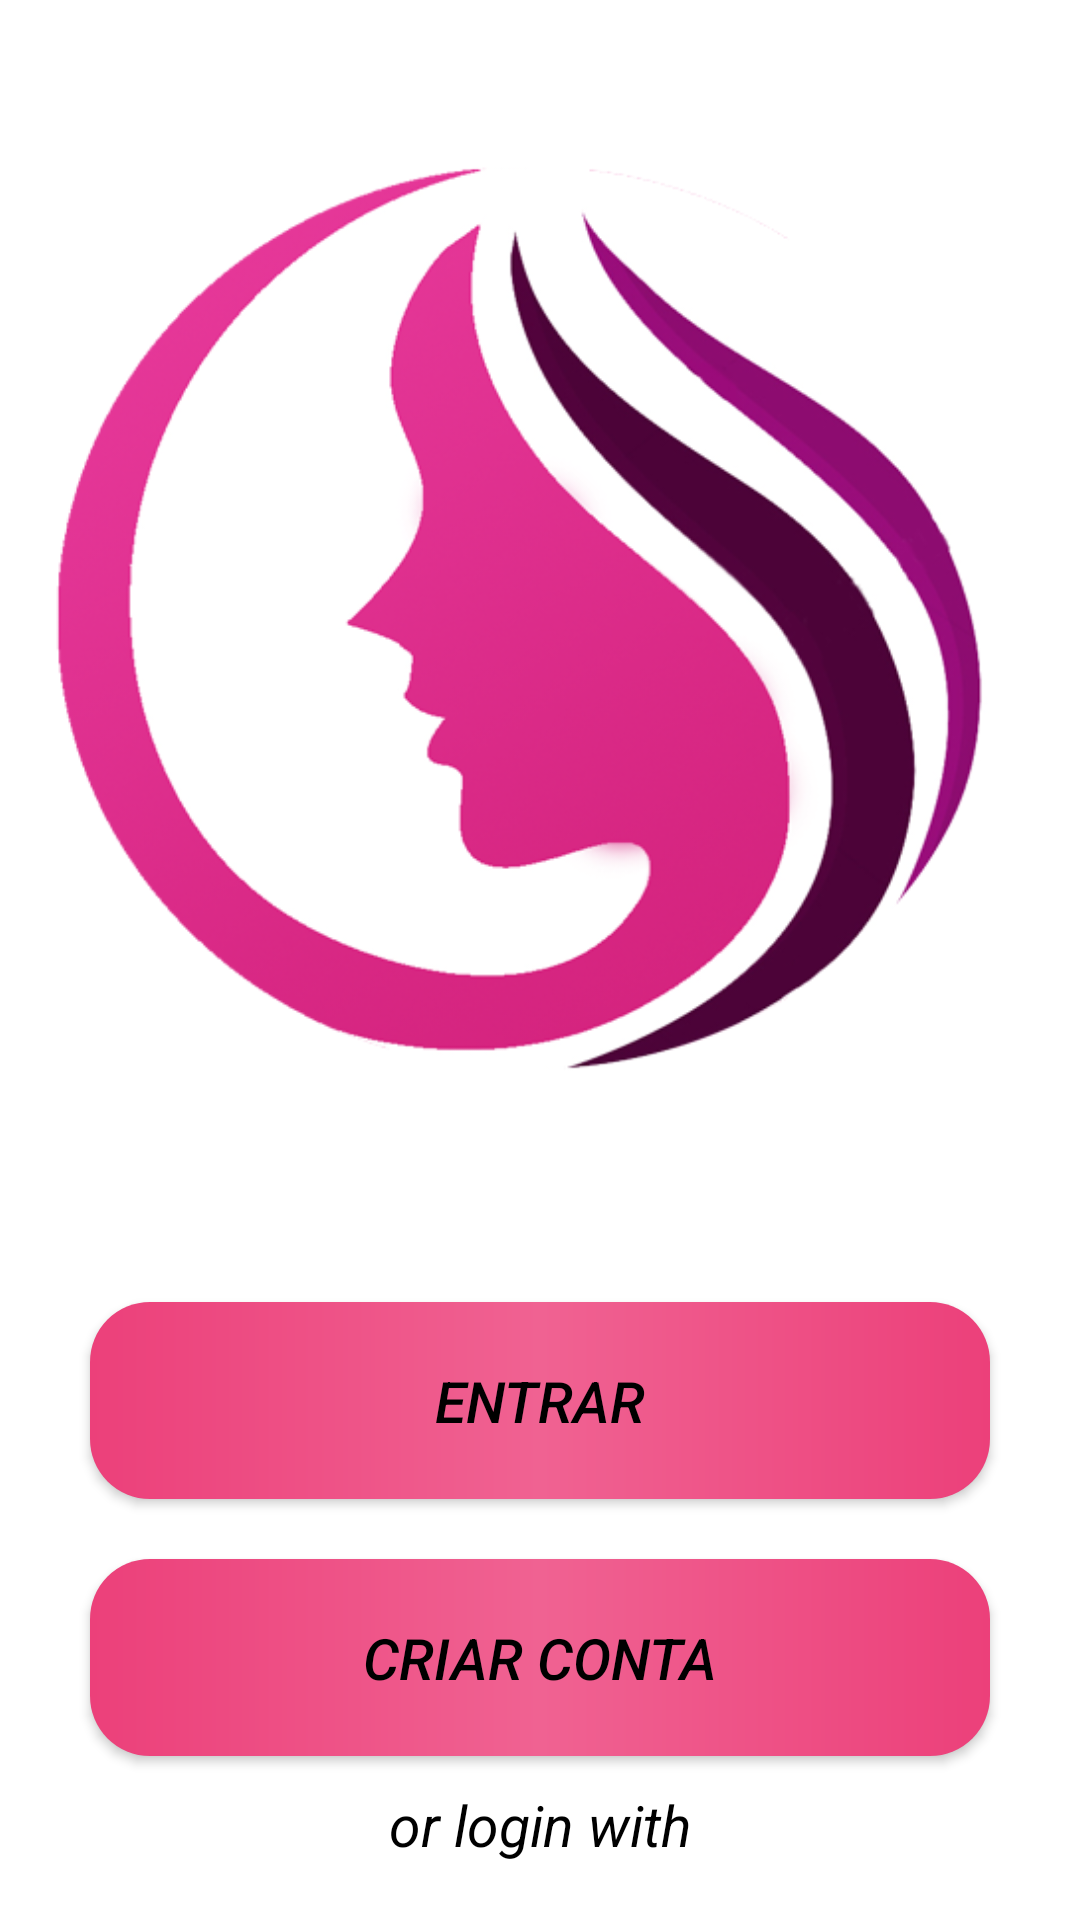

Layout XML and referenced resources for this Android screen:
<!-- AndroidManifest.xml: application theme Theme.AppCadastro -->
<!-- res/layout/activity_main.xml -->
<?xml version="1.0" encoding="utf-8"?>
<androidx.constraintlayout.widget.ConstraintLayout xmlns:android="http://schemas.android.com/apk/res/android"
    xmlns:app="http://schemas.android.com/apk/res-auto"
    xmlns:tools="http://schemas.android.com/tools"
    android:layout_width="match_parent"
    android:layout_height="match_parent"
    tools:context=".MainActivity">

    <TextView
        android:id="@+id/login"
        android:layout_width="338dp"
        android:layout_height="337dp"
        android:layout_marginTop="40dp"
        android:background="@drawable/lg"
        android:textColor="@color/black"
        android:textSize="30dp"
        android:textStyle="bold"
        app:layout_constraintEnd_toEndOf="parent"
        app:layout_constraintStart_toStartOf="parent"
        app:layout_constraintTop_toTopOf="parent" />



    <androidx.appcompat.widget.AppCompatButton
        android:id="@+id/bt_Log"
        android:text="@string/Logar"
        android:layout_marginTop="57dp"
        android:layout_marginRight="30dp"
        android:layout_marginLeft="30dp"
        style="@style/bt_log"
        android:layout_width="match_parent"
        android:layout_height="wrap_content"
        app:layout_constraintEnd_toEndOf="parent"
        app:layout_constraintStart_toStartOf="parent"
        app:layout_constraintTop_toBottomOf="@id/login"
        />

    <androidx.appcompat.widget.AppCompatButton
        android:id="@+id/bt_Log2"
        style="@style/bt_log"
        android:textStyle="italic"
        android:text="@string/criar"
        android:layout_marginTop="20dp"
        android:layout_marginRight="30dp"
        android:layout_marginLeft="30dp"
        android:layout_width="match_parent"
        android:layout_height="wrap_content"
        app:layout_constraintEnd_toEndOf="parent"
        app:layout_constraintStart_toStartOf="parent"
        app:layout_constraintTop_toBottomOf="@id/bt_Log"
        />

    <TextView
        android:id="@+id/text_log"
        android:text="or login with"
        android:textSize="19sp"
        android:textStyle="italic"
        android:textColor="@color/black"
        android:layout_marginTop="10sp"
        android:layout_width="wrap_content"
        android:layout_height="wrap_content"
        app:layout_constraintEnd_toEndOf="parent"
        app:layout_constraintStart_toStartOf="parent"
        app:layout_constraintTop_toBottomOf="@id/bt_Log2"/>

    <TextView
        android:id="@+id/insta"
        android:layout_width="61dp"
        android:layout_height="61dp"
        android:layout_marginTop="24dp"
        android:background="@drawable/is"
        app:layout_constraintEnd_toEndOf="parent"
        app:layout_constraintHorizontal_bias="0.177"
        app:layout_constraintStart_toStartOf="parent"
        app:layout_constraintTop_toBottomOf="@id/text_log" />

    <TextView
        android:id="@+id/gg"
        android:layout_width="61dp"
        android:layout_height="61dp"
        android:layout_marginTop="24dp"
        android:background="@drawable/gg2"
        app:layout_constraintEnd_toEndOf="parent"
        app:layout_constraintStart_toStartOf="parent"
        app:layout_constraintTop_toBottomOf="@id/text_log" />

    <TextView
        android:layout_width="61dp"
        android:layout_height="61dp"
        android:layout_marginTop="24dp"
        android:background="@drawable/face"
        app:layout_constraintEnd_toEndOf="parent"
        app:layout_constraintHorizontal_bias="0.84"
        app:layout_constraintStart_toStartOf="parent"
        app:layout_constraintTop_toBottomOf="@id/text_log" />


</androidx.constraintlayout.widget.ConstraintLayout>
<!-- resources referenced by this layout -->
<resources>
  <color name="black">#FF000000</color>
  <!-- drawable face: png bitmap (drawable, 17305 bytes) -->
  <!-- drawable gg2: png bitmap (drawable, 11674 bytes) -->
  <!-- drawable is: png bitmap (drawable, 34991 bytes) -->
  <!-- drawable lg: png bitmap (drawable, 124348 bytes) -->
  <string name="Logar">Entrar</string>
  <string name="criar">Criar Conta</string>
  <style name="bt_log">
          <item name="android:background">@drawable/cont3</item>
          <item name="android:padding">20dp</item>
          <item name="android:textColor">@color/black</item>
          <item name="android:textSize">19sp</item>
          <item name="android:textStyle">italic</item>
  
  
      </style>
  <style name="Theme.AppCadastro" parent="Theme.MaterialComponents.DayNight.NoActionBar">
          
          <item name="colorPrimary">@color/purple_500</item>
          <item name="colorPrimaryVariant">@color/black</item>
          <item name="colorOnPrimary">@color/white</item>
          
          <item name="colorSecondary">@color/teal_200</item>
          <item name="colorSecondaryVariant">@color/teal_700</item>
          <item name="colorOnSecondary">@color/black</item>
          
          <item name="android:statusBarColor" tools:targetApi="l">?attr/colorPrimaryVariant</item>
          
      </style>
  <!-- drawable cont3 (drawable) -->
  <?xml version="1.0" encoding="utf-8"?>
  <shape xmlns:android="http://schemas.android.com/apk/res/android">
      <gradient
          android:startColor="@color/pink"
          android:centerColor="@color/pink_leve"
          android:endColor="@color/pink"
  
  
          />
  
      <corners android:radius="20dp"/>
  </shape>
  <color name="purple_500">#FF6200EE</color>
  <color name="white">#FFFFFFFF</color>
  <color name="teal_200">#FF03DAC5</color>
  <color name="teal_700">#FF018786</color>
  <color name="pink">#ec407a</color>
  <color name="pink_leve">#f06292</color>
</resources>
